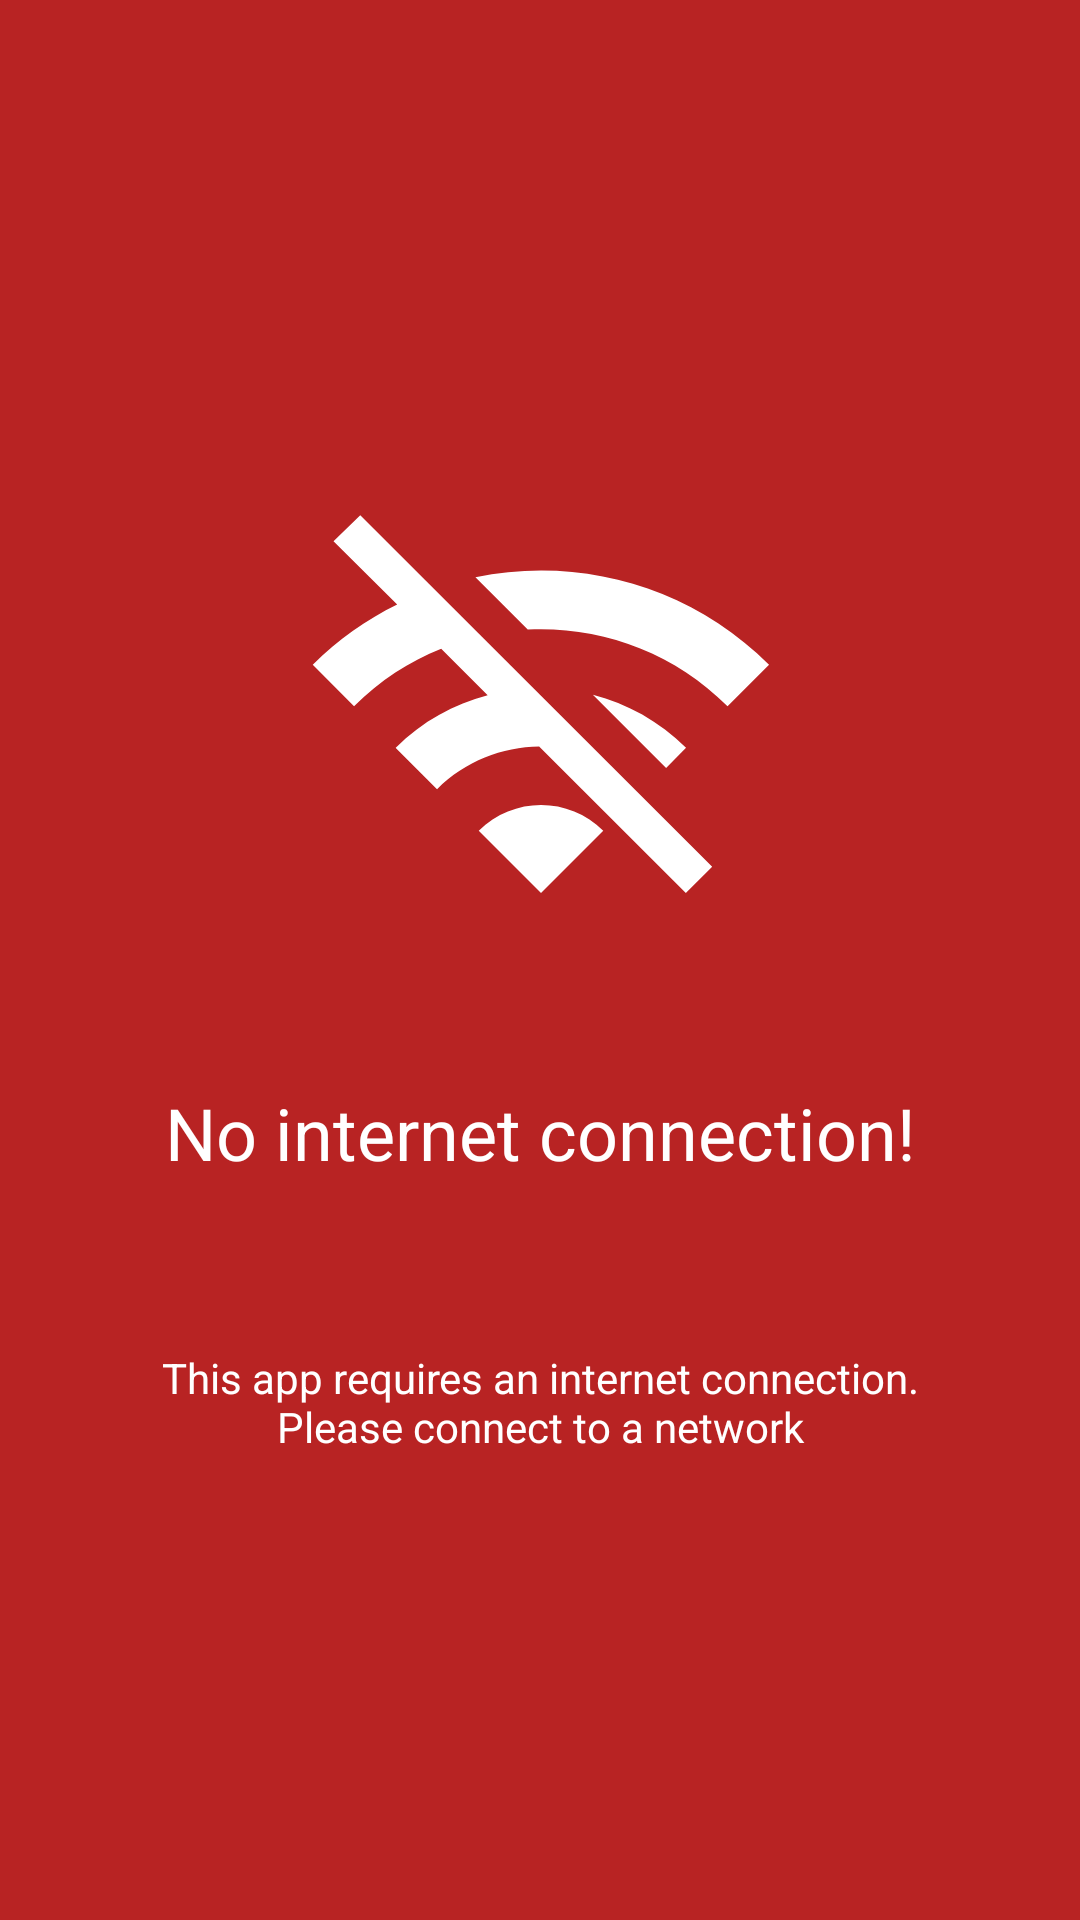

Android layout source for this screen:
<!-- AndroidManifest.xml: activity theme MainTheme -->
<!-- res/layout/activity_no_internet.xml -->
<?xml version="1.0" encoding="utf-8"?>
<androidx.constraintlayout.widget.ConstraintLayout xmlns:android="http://schemas.android.com/apk/res/android"
    xmlns:app="http://schemas.android.com/apk/res-auto"
    xmlns:tools="http://schemas.android.com/tools"
    android:layout_width="match_parent"
    android:layout_height="match_parent"
    android:background="?android:colorPrimary"
    tools:context=".Activities.NoInternetActivity"
    tools:ignore="Overdraw">

    <ImageView
        android:id="@+id/noInternetIcon"
        android:layout_width="167dp"
        android:layout_height="166dp"
        android:contentDescription="TODO"
        app:layout_constraintBottom_toBottomOf="parent"
        app:layout_constraintEnd_toEndOf="parent"
        app:layout_constraintStart_toStartOf="parent"
        app:layout_constraintTop_toTopOf="parent"
        app:layout_constraintVertical_bias="0.336"
        app:srcCompat="@drawable/ic_baseline_wifi_off_24" />

    <TextView
        android:id="@+id/noInternetText"
        android:layout_width="0dp"
        android:layout_height="wrap_content"
        android:layout_marginTop="36dp"
        android:gravity="center"

        android:text="@string/noInternet"
        android:textSize="24sp"
        app:layout_constraintEnd_toEndOf="parent"
        app:layout_constraintHorizontal_bias="0.0"
        app:layout_constraintStart_toStartOf="parent"
        app:layout_constraintTop_toBottomOf="@+id/noInternetIcon" />

    <TextView
        android:layout_width="0dp"
        android:layout_height="wrap_content"
        android:layout_marginTop="56dp"
        android:text="@string/noInternetSubtext"
        android:textAlignment="center"
        android:textColor="@android:color/white"
        app:layout_constraintBottom_toBottomOf="parent"
        app:layout_constraintEnd_toEndOf="parent"
        app:layout_constraintHorizontal_bias="0.0"
        app:layout_constraintStart_toStartOf="parent"
        app:layout_constraintTop_toBottomOf="@+id/noInternetText"
        app:layout_constraintVertical_bias="0.0" />
</androidx.constraintlayout.widget.ConstraintLayout>
<!-- resources referenced by this layout -->
<resources>
  <!-- drawable ic_baseline_wifi_off_24 (drawable) -->
  <vector xmlns:android="http://schemas.android.com/apk/res/android"
      android:width="24dp"
      android:height="24dp"
      android:tint="#FFFFFF"
      android:viewportWidth="24"
      android:viewportHeight="24">
      <path
          android:fillColor="@android:color/white"
          android:pathData="M22.99,9C19.15,5.16 13.8,3.76 8.84,4.78l2.52,2.52c3.47,-0.17 6.99,1.05 9.63,3.7l2,-2zM18.99,13c-1.29,-1.29 -2.84,-2.13 -4.49,-2.56l3.53,3.53 0.96,-0.97zM2,3.05L5.07,6.1C3.6,6.82 2.22,7.78 1,9l1.99,2c1.24,-1.24 2.67,-2.16 4.2,-2.77l2.24,2.24C7.81,10.89 6.27,11.73 5,13v0.01L6.99,15c1.36,-1.36 3.14,-2.04 4.92,-2.06L18.98,20l1.27,-1.26L3.29,1.79 2,3.05zM9,17l3,3 3,-3c-1.65,-1.66 -4.34,-1.66 -6,0z" />
  </vector>
  <string name="noInternet">No internet connection!</string>
  <string name="noInternetSubtext">This app requires an internet connection.\nPlease connect to a network</string>
  <style name="MainTheme" parent="Theme.MaterialComponents.Light.NoActionBar">
          <item name="android:textColor">@android:color/white</item>
          <item name="colorPrimary">@color/changed_red</item>
          <item name="android:statusBarColor">@color/changed_red</item>
          <item name="colorAccent">@color/changed_red</item>
          <item name="snackbarStyle">@style/MySnackBarStyle</item>
  
      </style>
  <color name="changed_red">#b82323</color>
  <style name="MySnackBarStyle" parent="Widget.MaterialComponents.Snackbar">
          <item name="android:background">@color/changed_red</item>
      </style>
</resources>
